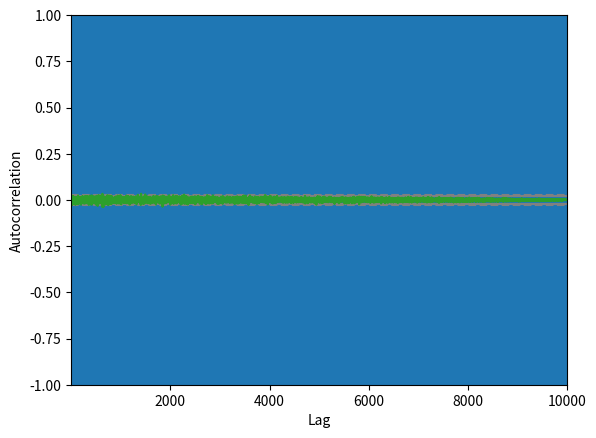

Generate this figure with matplotlib:
# calculate and plot a white noise series
from random import gauss
from random import seed
from pandas import Series
from pandas.plotting import autocorrelation_plot
from matplotlib import pyplot
# seed random number generator
seed(0)
# create white noise series
series = [gauss(0.1, 1.0) for i in range(10000)]
series = Series(series)
# summary stats
print(series.describe())
# line plot
series.plot()
pyplot.show()
# histogram plot
series.hist()
pyplot.show()
# autocorrelation
autocorrelation_plot(series)
pyplot.show()



